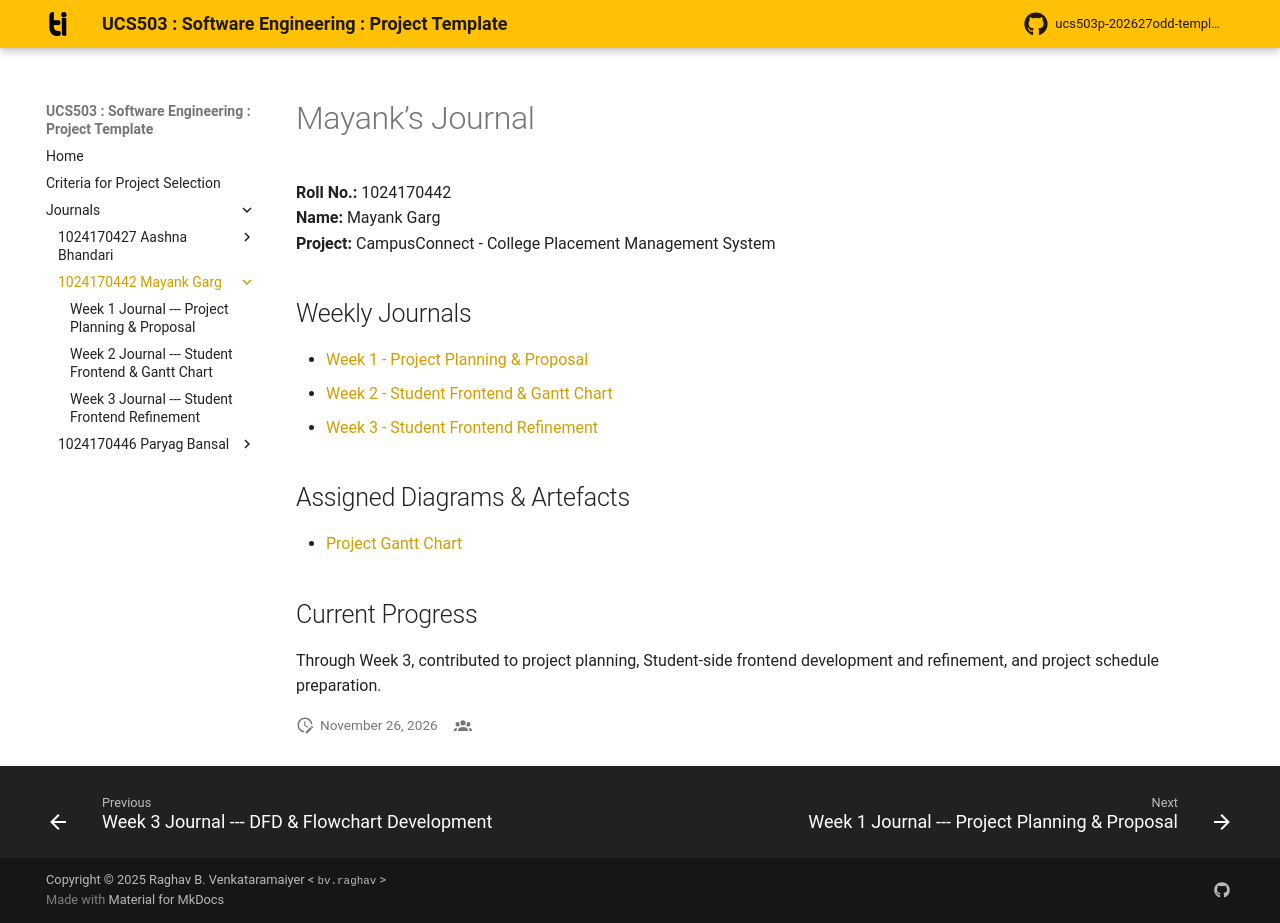

repository: Mayank2772/UCS503 · page: journals/1024170442-Mayank-Garg/index.html · generator: mkdocs

# Mayank’s Journal

**Roll No.:** 1024170442<br>
**Name:** Mayank Garg<br>
**Project:** CampusConnect - College Placement Management System

## Weekly Journals

- [Week 1 - Project Planning & Proposal](w1-project-proposal.md)
- [Week 2 - Student Frontend & Gantt Chart](w2-student-frontend-gantt.md)
- [Week 3 - Student Frontend Refinement](w3-student-frontend.md)

## Assigned Diagrams & Artefacts

- [Project Gantt Chart](../../diagrams/gant_chart.png)

## Current Progress

Through Week 3, contributed to project planning, Student-side frontend
development and refinement, and project schedule preparation.
